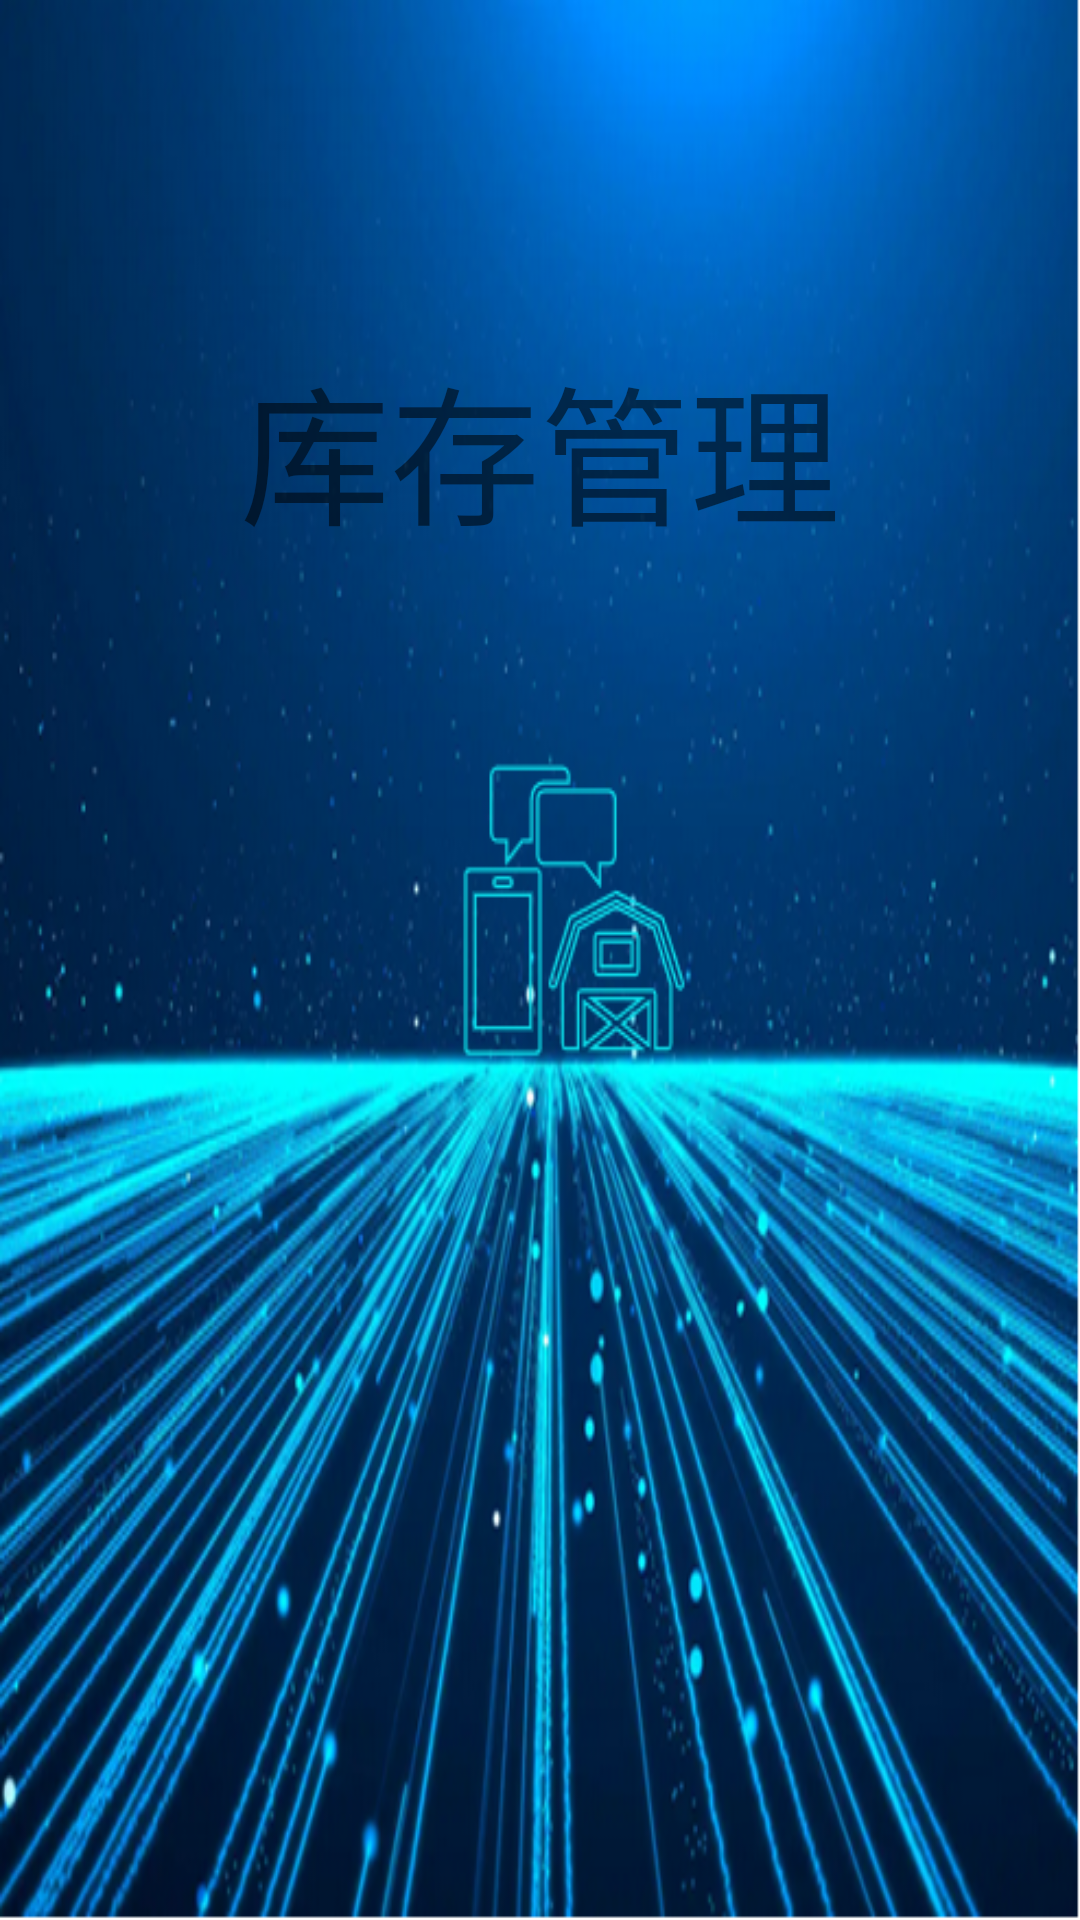

Here is an Android app screen rendered from its layout file. Give the layout XML and the strings, colors and styles it references.
<!-- AndroidManifest.xml: application theme Theme.Inventory -->
<!-- res/layout/activity_main.xml -->
<?xml version="1.0" encoding="utf-8"?>
<androidx.constraintlayout.widget.ConstraintLayout
    xmlns:android="http://schemas.android.com/apk/res/android"
    xmlns:app="http://schemas.android.com/apk/res-auto"
    xmlns:tools="http://schemas.android.com/tools"
    android:layout_width="match_parent"
    android:layout_height="match_parent"
    android:background="@drawable/app_start"
    tools:context=".MainActivity">



    <TextView
        android:layout_width="wrap_content"
        android:layout_height="wrap_content"
        android:text="库存管理"
        android:textSize="50dp"
        android:gravity="center"
        app:layout_constraintBottom_toBottomOf="parent"
        app:layout_constraintEnd_toEndOf="parent"
        app:layout_constraintStart_toStartOf="parent"
        app:layout_constraintTop_toTopOf="parent"
        app:layout_constraintVertical_bias="0.2"/>


</androidx.constraintlayout.widget.ConstraintLayout>
<!-- resources referenced by this layout -->
<resources>
  <!-- drawable app_start: png bitmap (drawable, 440762 bytes) -->
  <style name="Theme.Inventory" parent="Theme.MaterialComponents.DayNight.NoActionBar.Bridge">
          
          <item name="colorPrimary">@color/purple_500</item>
          <item name="colorPrimaryVariant">@color/purple_700</item>
          <item name="colorOnPrimary">@color/white</item>
          
          <item name="colorSecondary">@color/teal_200</item>
          <item name="colorSecondaryVariant">@color/teal_700</item>
          <item name="colorOnSecondary">@color/black</item>
          
          <item name="android:statusBarColor" tools:targetApi="l">?attr/colorPrimaryVariant</item>
          
      </style>
  <!-- not gathered from this repository: default colours our renderer supplied (Android Studio template values) -->
  <color name="purple_500">#FF6200EE</color>
  <color name="purple_700">#FF3700B3</color>
  <color name="teal_200">#FF03DAC5</color>
  <color name="teal_700">#FF018786</color>
  <color name="black">#FF000000</color>
  <color name="white">#FFFFFFFF</color>
</resources>
